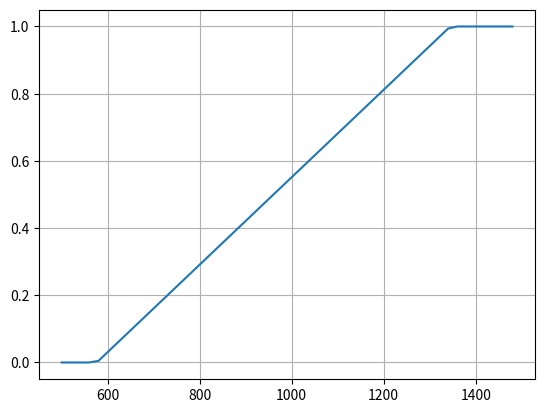

Write the Python code that produced this figure.
import numpy as np
import matplotlib.pyplot as plt







def degrees_to_radians(theta):
    return theta * np.pi / 180

def probability_of_full_appearance(fish_length, fps, working_distance, effective_FOV_degrees):
    field_size = 2 * working_distance * np.tan(degrees_to_radians(effective_FOV_degrees) / 2.0)
    swimming_speed = fish_length
    distance_traveled_between_consecutive_frames = swimming_speed / fps
    probability_of_full_appearance = np.maximum(np.minimum((field_size - fish_length) / distance_traveled_between_consecutive_frames, 1.0), 0.0)
    return probability_of_full_appearance
    

# all distances in millimeters

min_working_distance = 500
max_working_distance = 1500
effective_FOV_degrees = 55
fish_length = 600
fps = 0.75


working_distances = np.arange(min_working_distance, max_working_distance, 20)
probabilities = []
for working_distance in working_distances:
    p = probability_of_full_appearance(fish_length, fps, working_distance, effective_FOV_degrees)
    probabilities.append(p)

plt.plot(working_distances, probabilities)
plt.grid()
plt.show()





